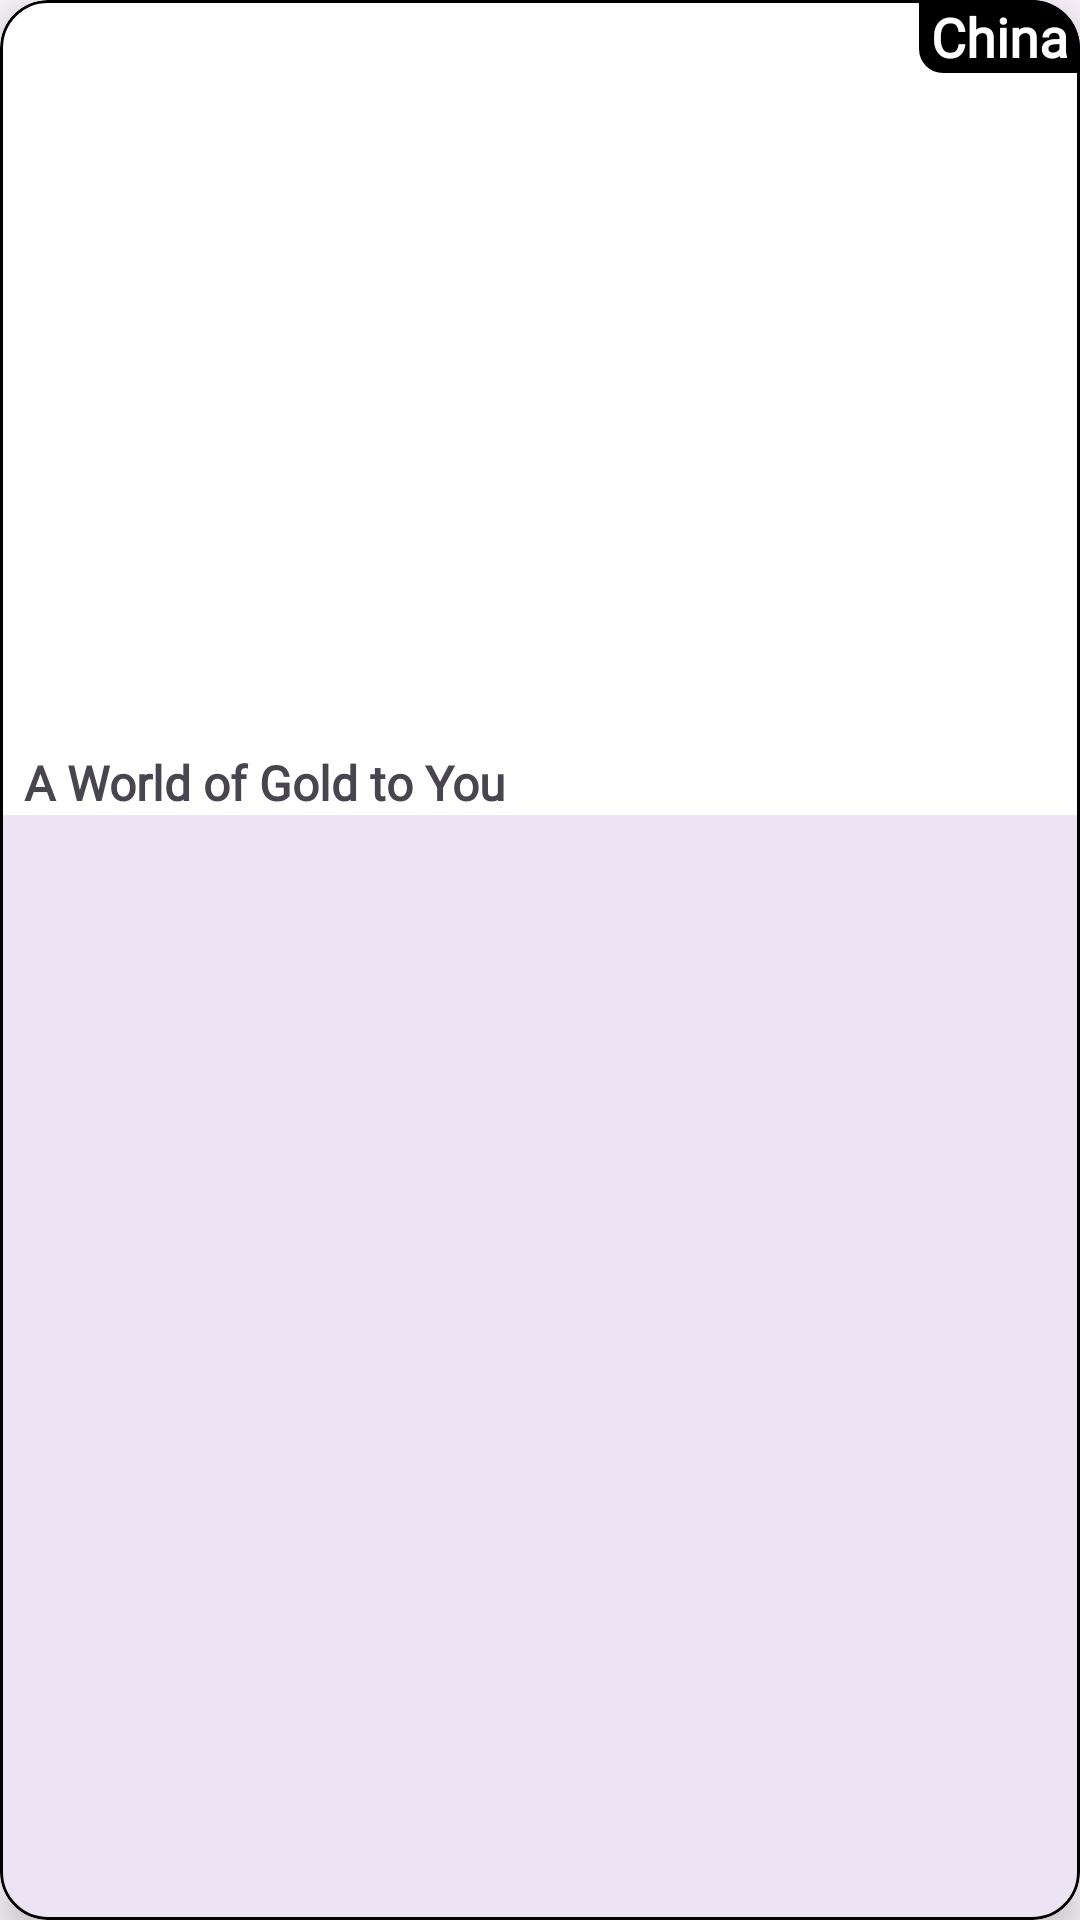

Write the Android layout XML for this screen, with the resource values it uses.
<!-- AndroidManifest.xml: application theme Theme.MangaVerse -->
<!-- res/layout/manga_item.xml -->
<com.google.android.material.card.MaterialCardView xmlns:android="http://schemas.android.com/apk/res/android"
    android:layout_width="match_parent"
    android:layout_height="wrap_content"
    xmlns:app="http://schemas.android.com/apk/res-auto"
    xmlns:tools="http://schemas.android.com/tools"
    android:layout_margin="4dp"
    android:foreground="?android:attr/selectableItemBackground"
    android:background="@color/design_default_color_background"
    app:cardCornerRadius="16dp"
    app:strokeWidth="1dp"
    app:strokeColor="@color/black"
    app:cardElevation="8dp">

    <androidx.constraintlayout.widget.ConstraintLayout
        android:layout_width="match_parent"
        android:layout_height="wrap_content"
        android:foreground="?android:attr/selectableItemBackground"
        android:background="@color/design_default_color_background"
        app:layout_constraintStart_toStartOf="parent"
        app:layout_constraintEnd_toEndOf="parent"
        app:layout_constraintTop_toTopOf="parent"
        app:layout_constraintBottom_toBottomOf="parent">

        
        <ImageView
            android:id="@+id/manga_poster"
            android:layout_width="0dp"
            android:layout_height="250dp"
            android:adjustViewBounds="true"
            android:scaleType="centerCrop"
            android:src="@drawable/placeholder_manga"
            android:background="@drawable/rounded_corners"
            app:layout_constraintTop_toTopOf="parent"
            app:layout_constraintStart_toStartOf="parent"
            app:layout_constraintEnd_toEndOf="parent"
            android:layout_marginBottom="4dp"/>

        
        <TextView
            android:id="@+id/manga_title"
            android:layout_width="0dp"
            android:layout_height="wrap_content"
            android:text="A World of Gold to You"
            android:textSize="16dp"
            android:textStyle="bold"
            android:fontFamily="@font/myfont"
            android:ellipsize="marquee"
            android:focusable="true"
            android:focusableInTouchMode="true"
            android:singleLine="true"
            android:scrollHorizontally="true"
            android:marqueeRepeatLimit="marquee_forever"
            app:layout_constraintTop_toBottomOf="@id/manga_poster"
            app:layout_constraintStart_toStartOf="parent"
            app:layout_constraintEnd_toEndOf="parent"
            android:layout_marginStart="8dp"
            android:layout_marginEnd="8dp"
            android:layout_marginBottom="4dp"/>

        
        <TextView
            android:id="@+id/manga_type"
            android:layout_width="wrap_content"
            android:layout_height="wrap_content"
            android:textSize="18sp"
            android:background="@drawable/bg_manga_type"
            android:paddingHorizontal="4dp"
            android:fontFamily="@font/myfont"
            android:text="China"
            android:textStyle="bold"
            android:textColor="#FFFFFF"
            app:layout_constraintEnd_toEndOf="parent"
            app:layout_constraintTop_toTopOf="parent" />

    </androidx.constraintlayout.widget.ConstraintLayout>


</com.google.android.material.card.MaterialCardView>
<!-- resources referenced by this layout -->
<resources>
  <color name="black">#FF000000</color>
  <!-- drawable bg_manga_type (drawable) -->
  <?xml version="1.0" encoding="utf-8"?>
  <shape xmlns:android="http://schemas.android.com/apk/res/android"
      android:shape="rectangle">
  
      <corners android:bottomLeftRadius="8dp"/>
      <solid android:color="@color/black"/>
      <stroke android:color="@color/white" />
  
  </shape>
  <style name="Theme.MangaVerse" parent="Base.Theme.MangaVerse" />
  <color name="white">#FFFFFFFF</color>
  <style name="Base.Theme.MangaVerse" parent="Theme.Material3.DayNight.NoActionBar">
          
          
      </style>
</resources>
